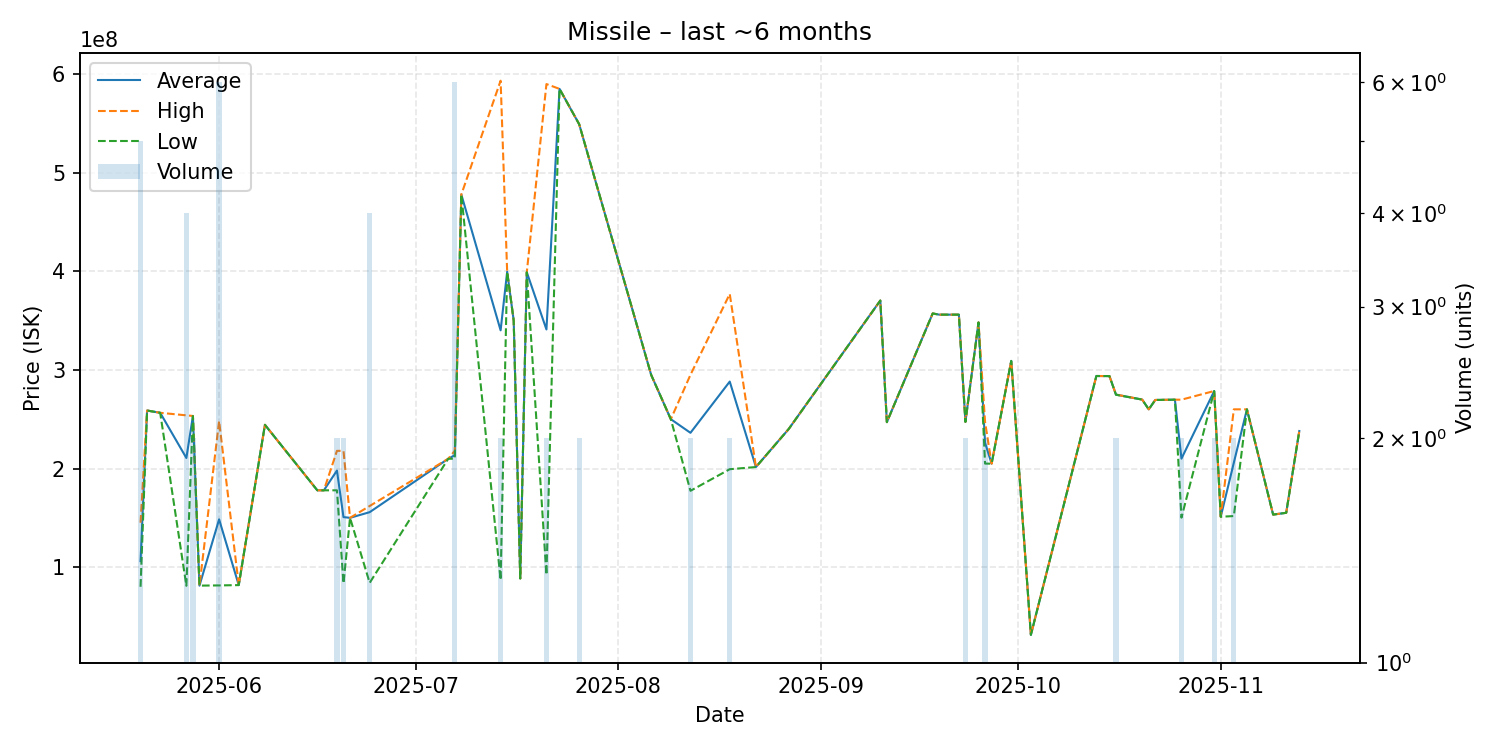

The table this chart was drawn from, first rows:
date, average, highest, lowest, order_count, volume
2025-05-20, 106086000, 145050000, 80110000, 3, 5
2025-05-21, 258800000, 258800000, 258800000, 1, 1
2025-05-23, 256500000, 256500000, 256500000, 1, 1
2025-05-27, 210672500, 253900000, 81090000, 4, 4
2025-05-28, 253250000, 253300000, 253200000, 2, 2
2025-05-29, 81270000, 81270000, 81270000, 1, 1
2025-06-01, 148445000, 248100000, 81480000, 6, 6
2025-06-04, 81790000, 81790000, 81790000, 1, 1
2025-06-08, 244300000, 244300000, 244300000, 1, 1
2025-06-16, 177900000, 177900000, 177900000, 1, 1
2025-06-17, 177900000, 177900000, 177900000, 1, 1
2025-06-19, 197900000, 217900000, 177900000, 2, 2
2025-06-20, 150725000, 217900000, 83550000, 2, 2
2025-06-21, 150000000, 150000000, 150000000, 1, 1
2025-06-24, 155750000, 162000000, 84100000, 4, 4
2025-07-06, 209900000, 209900000, 209900000, 1, 1
2025-07-07, 213498333, 218000000, 209900000, 6, 6
2025-07-08, 477800000, 477800000, 477800000, 1, 1
2025-07-14, 340095000, 593200000, 86990000, 2, 2
2025-07-15, 399500000, 399500000, 399500000, 1, 1
2025-07-16, 350000000, 350000000, 350000000, 1, 1
2025-07-17, 88560000, 88560000, 88560000, 1, 1
2025-07-18, 399000000, 399000000, 399000000, 1, 1
2025-07-21, 340990000, 589800000, 92180000, 2, 2
2025-07-23, 584900000, 584900000, 584900000, 1, 1
2025-07-26, 549100000, 549100000, 549100000, 2, 2
2025-08-06, 294900000, 294900000, 294900000, 1, 1
2025-08-09, 250000000, 250000000, 250000000, 1, 1
2025-08-12, 236200000, 295000000, 177400000, 2, 2
2025-08-18, 288150000, 377000000, 199300000, 2, 2
2025-08-22, 201500000, 201500000, 201500000, 1, 1
2025-08-27, 240000000, 240000000, 240000000, 1, 1
2025-09-10, 370300000, 370300000, 370300000, 1, 1
2025-09-11, 247000000, 247000000, 247000000, 1, 1
2025-09-18, 357200000, 357200000, 357200000, 1, 1
2025-09-19, 356000000, 356000000, 356000000, 1, 1
2025-09-22, 356000000, 356000000, 356000000, 1, 1
2025-09-23, 247300000, 247300000, 247300000, 2, 2
2025-09-25, 348100000, 348100000, 348100000, 1, 1
2025-09-26, 226100000, 247200000, 205000000, 2, 2
2025-09-27, 204900000, 204900000, 204900000, 1, 1
2025-09-30, 309100000, 309100000, 309100000, 1, 1
2025-10-03, 31330000, 31330000, 31330000, 1, 1
2025-10-13, 293800000, 293800000, 293800000, 1, 1
2025-10-15, 293700000, 293700000, 293700000, 1, 1
2025-10-16, 274900000, 275000000, 274800000, 2, 2
2025-10-20, 269900000, 269900000, 269900000, 1, 1
2025-10-21, 260000000, 260000000, 260000000, 1, 1
2025-10-22, 269500000, 269500000, 269500000, 1, 1
2025-10-25, 269800000, 269800000, 269800000, 1, 1
2025-10-26, 210000000, 269800000, 150200000, 2, 2
2025-10-31, 278550000, 278600000, 278500000, 2, 2
2025-11-01, 151100000, 151100000, 151100000, 1, 1
2025-11-03, 205900000, 260000000, 151800000, 2, 2
2025-11-05, 260000000, 260000000, 260000000, 1, 1
2025-11-09, 153300000, 153300000, 153300000, 1, 1
2025-11-11, 155100000, 155100000, 155100000, 1, 1
2025-11-13, 238000000, 238000000, 238000000, 1, 1
